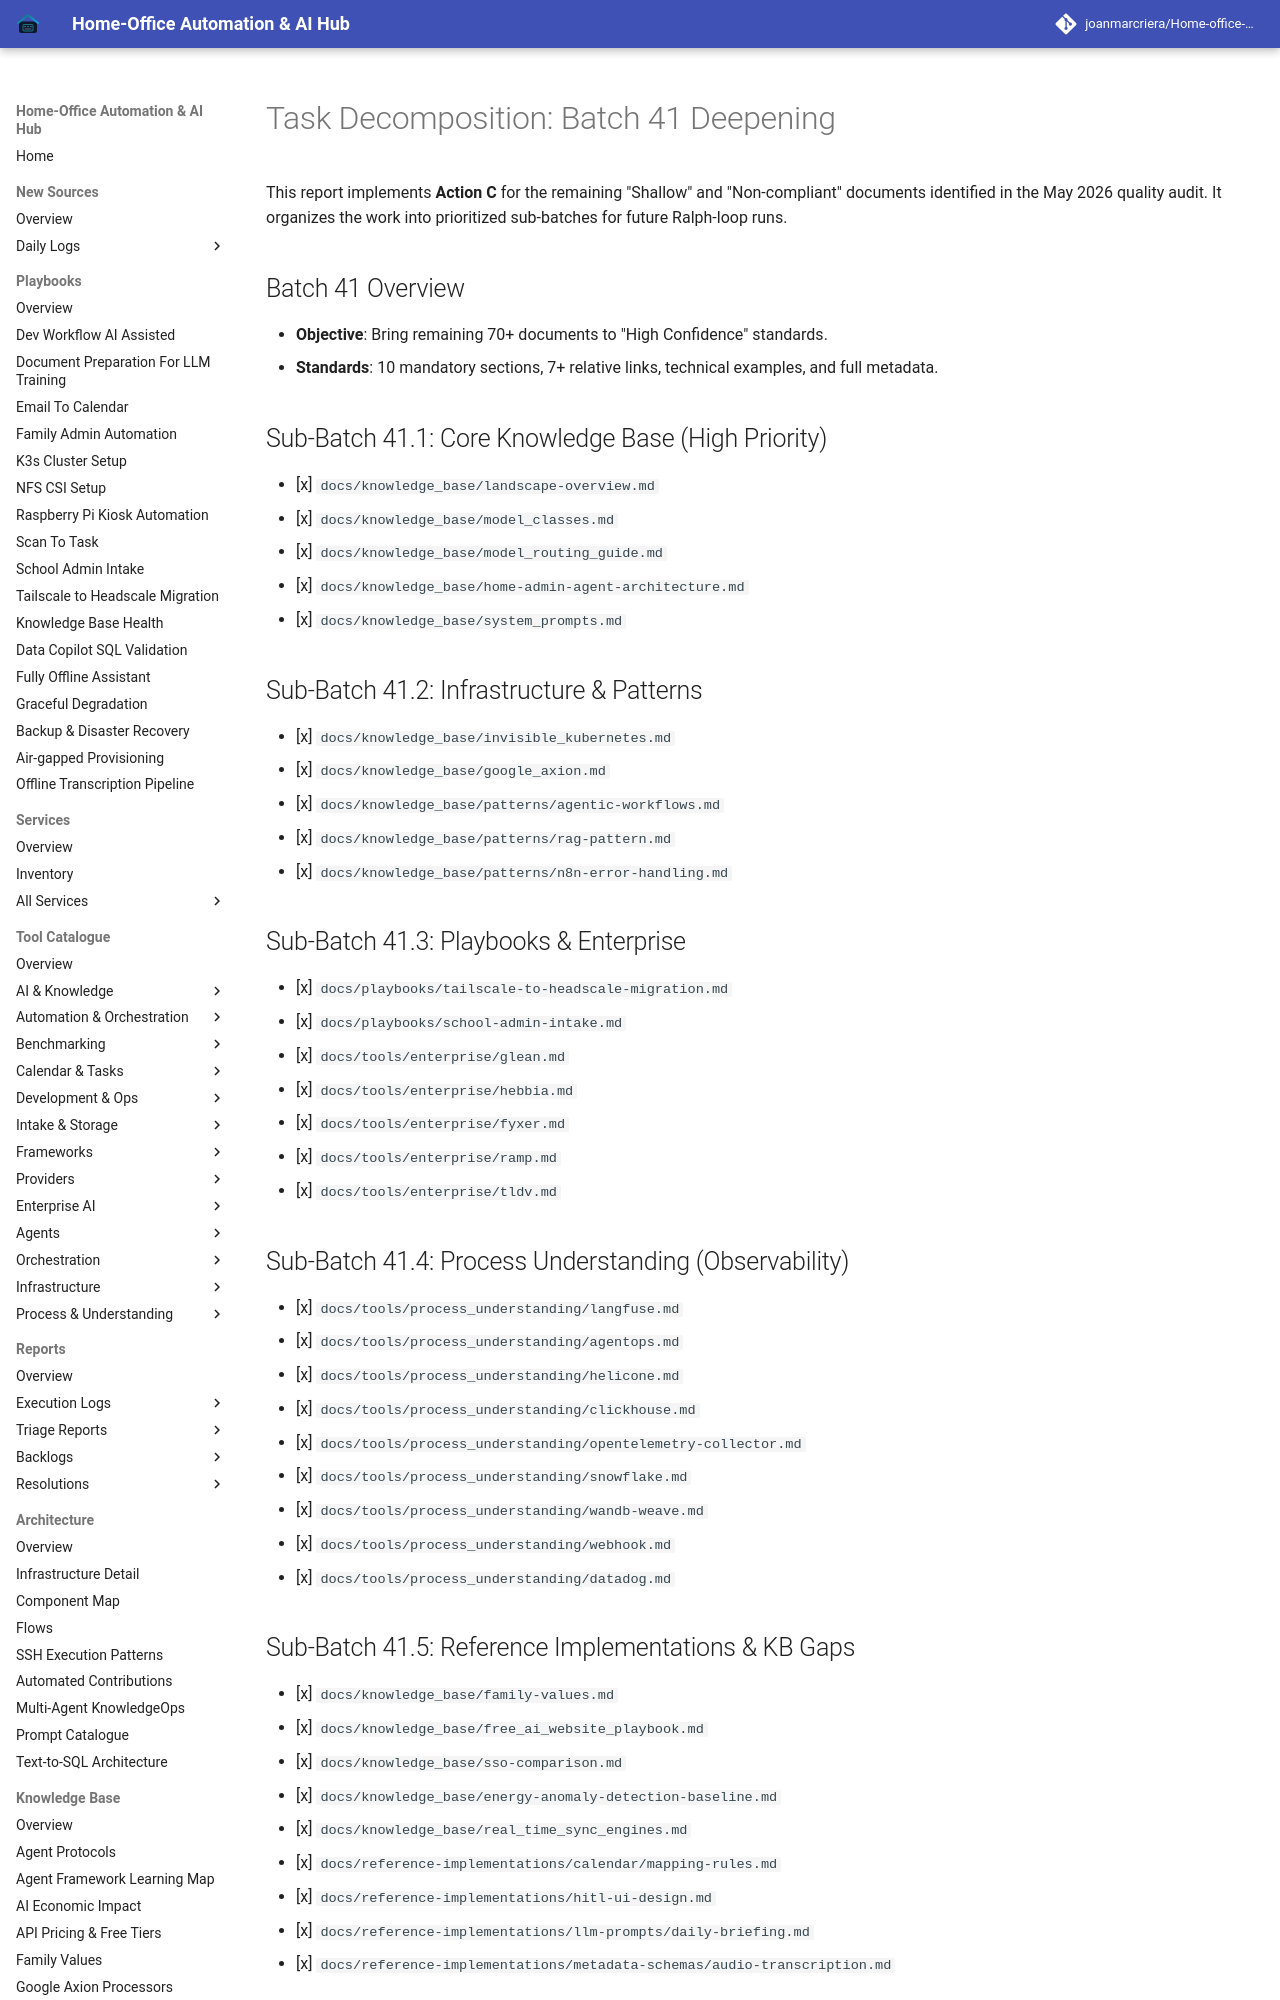

repository: joanmarcriera/Home-office-automations · page: reports/task-decomposition-batch-41/index.html · generator: mkdocs

# Task Decomposition: Batch 41 Deepening

This report implements **Action C** for the remaining "Shallow" and "Non-compliant" documents identified in the May 2026 quality audit. It organizes the work into prioritized sub-batches for future Ralph-loop runs.

## Batch 41 Overview
- **Objective**: Bring remaining 70+ documents to "High Confidence" standards.
- **Standards**: 10 mandatory sections, 7+ relative links, technical examples, and full metadata.

## Sub-Batch 41.1: Core Knowledge Base (High Priority)
- [x] `docs/knowledge_base/landscape-overview.md`
- [x] `docs/knowledge_base/model_classes.md`
- [x] `docs/knowledge_base/model_routing_guide.md`
- [x] `docs/knowledge_base/home-admin-agent-architecture.md`
- [x] `docs/knowledge_base/system_prompts.md`

## Sub-Batch 41.2: Infrastructure & Patterns
- [x] `docs/knowledge_base/invisible_kubernetes.md`
- [x] `docs/knowledge_base/google_axion.md`
- [x] `docs/knowledge_base/patterns/agentic-workflows.md`
- [x] `docs/knowledge_base/patterns/rag-pattern.md`
- [x] `docs/knowledge_base/patterns/n8n-error-handling.md`

## Sub-Batch 41.3: Playbooks & Enterprise
- [x] `docs/playbooks/tailscale-to-headscale-migration.md`
- [x] `docs/playbooks/school-admin-intake.md`
- [x] `docs/tools/enterprise/glean.md`
- [x] `docs/tools/enterprise/hebbia.md`
- [x] `docs/tools/enterprise/fyxer.md`
- [x] `docs/tools/enterprise/ramp.md`
- [x] `docs/tools/enterprise/tldv.md`

## Sub-Batch 41.4: Process Understanding (Observability)
- [x] `docs/tools/process_understanding/langfuse.md`
- [x] `docs/tools/process_understanding/agentops.md`
- [x] `docs/tools/process_understanding/helicone.md`
- [x] `docs/tools/process_understanding/clickhouse.md`
- [x] `docs/tools/process_understanding/opentelemetry-collector.md`
- [x] `docs/tools/process_understanding/snowflake.md`
- [x] `docs/tools/process_understanding/wandb-weave.md`
- [x] `docs/tools/process_understanding/webhook.md`
- [x] `docs/tools/process_understanding/datadog.md`
